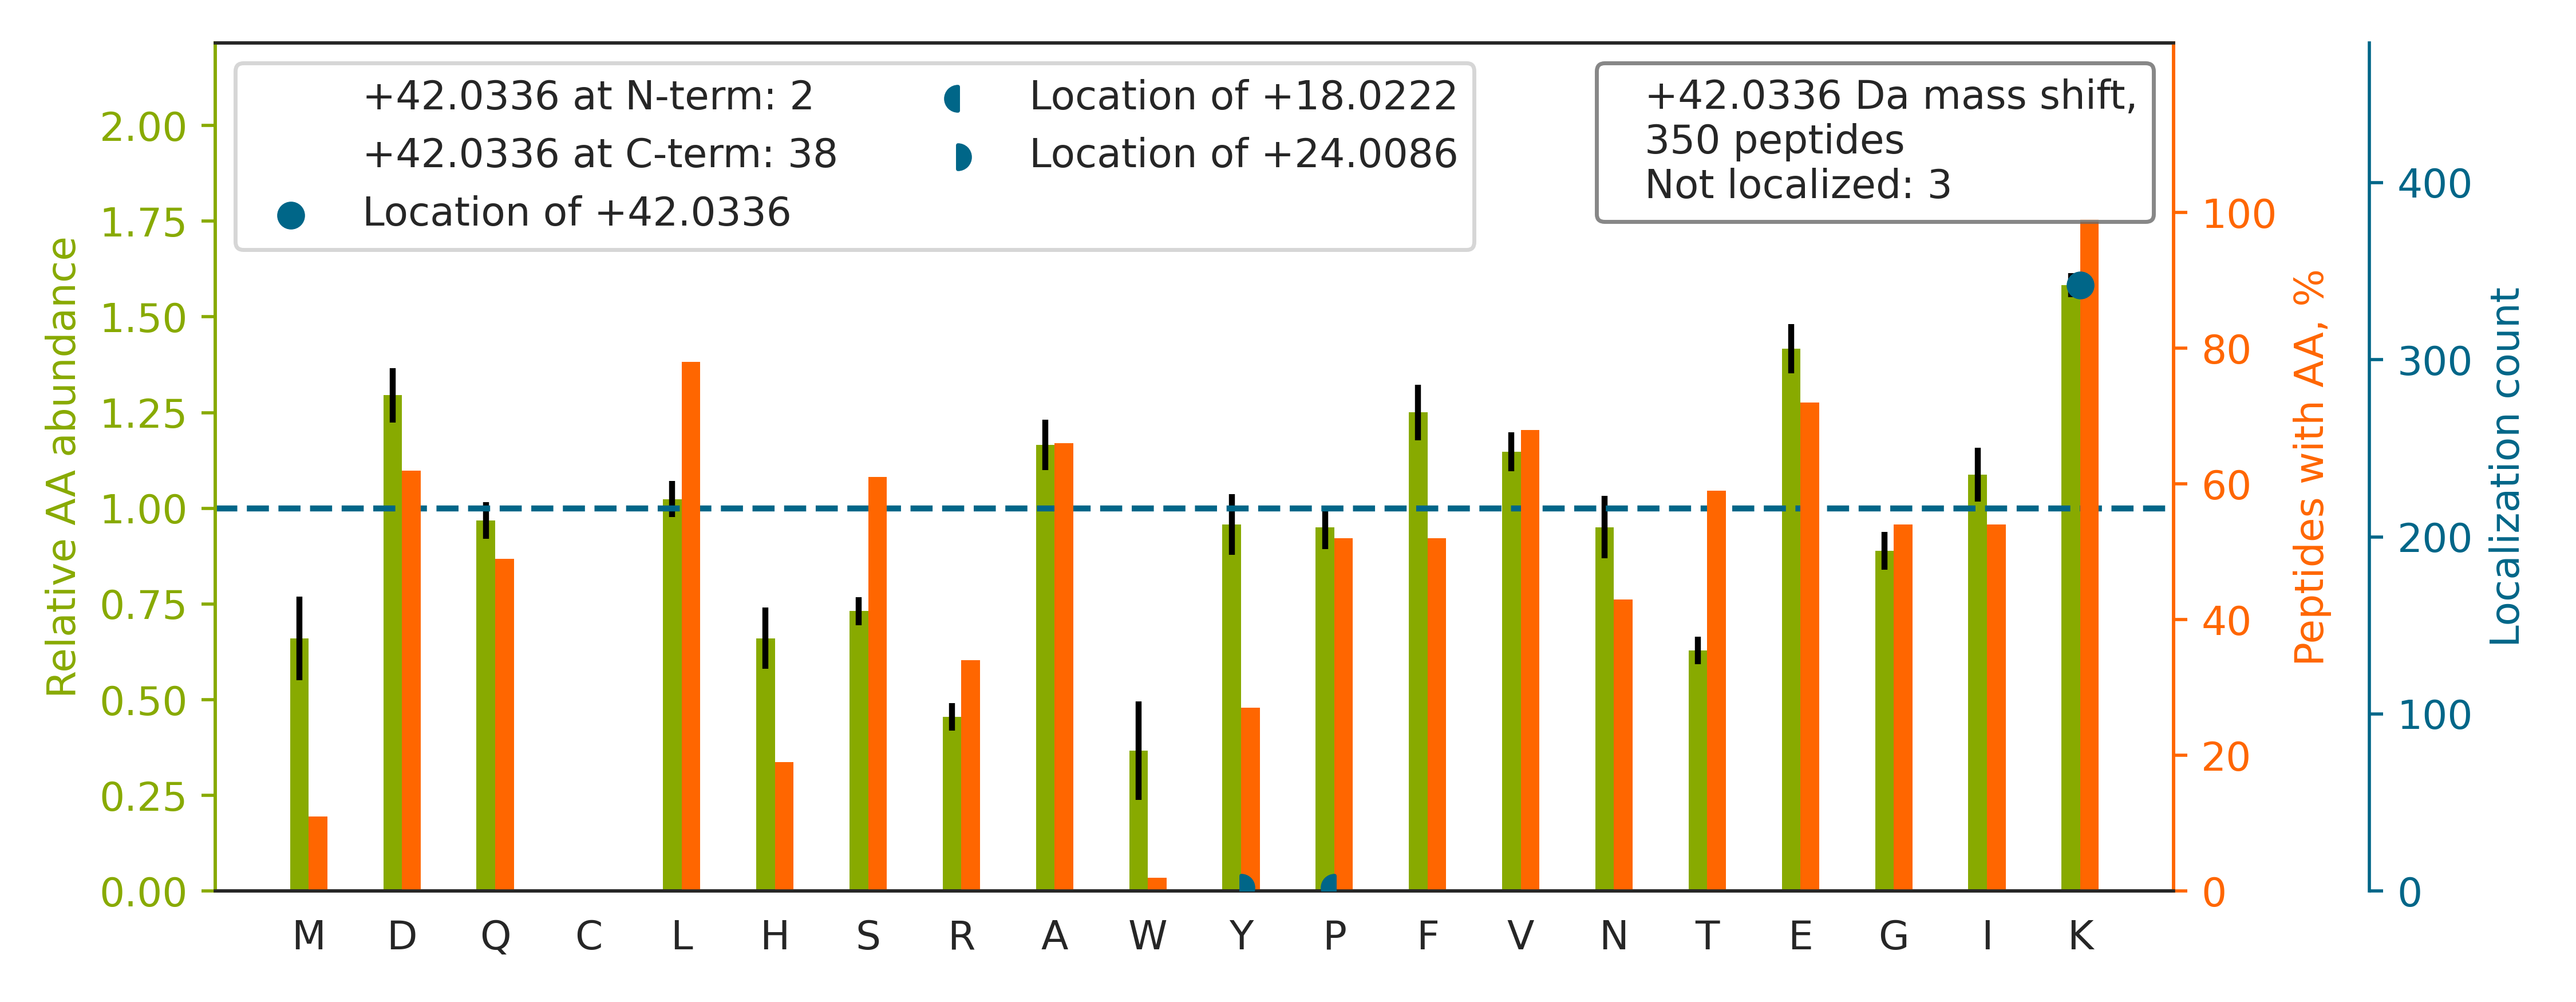

Data behind this chart, as committed beside it:
top isoform	localization score	spectrum
TSDVSQATLASVAPVFTVTK[+42]FDK	0.9991	20160929_QE1_nlc1_BTW_SA_hs_HELA_S_Exp3_…
ITK[+42]FENAFLSHVVSQHQALLGTIR	1.0	20160929_QE1_nlc1_BTW_SA_hs_HELA_S_Exp3_…
VIAINVDDPDAANYNDINDVK[+42]R	1.0	20160929_QE1_nlc1_BTW_SA_hs_HELA_S_Exp3_…
YGGPPPDSVYSGQQPSVGTEIFVGK[+42]IPR	1	20160929_QE1_nlc1_BTW_SA_hs_HELA_S_Exp3_…
EK[+42]PSYDTETDPSEGLMNVLK	0.9995	20160929_QE1_nlc1_BTW_SA_hs_HELA_S_Exp3_…
VVVK[+42]APDEETLIALLAHAK	1.0	20160929_QE1_nlc1_BTW_SA_hs_HELA_S_Exp3_…
LIAHAGSLTNLAKY[+24]P[+18]ASTVQILGAEK	1	20160929_QE1_nlc1_BTW_SA_hs_HELA_S_Exp3_…
VAEDEAEAAAAAK[+42]FTGLSK	1	20160929_QE1_nlc1_BTW_SA_hs_HELA_S_Exp3_…
APPVDDAEVDELVLQTK[+42]R	1.0	20160929_QE1_nlc1_BTW_SA_hs_HELA_S_Exp3_…
RVIISAPSADAPMFVMGVNHEK[+42]	1	20160929_QE1_nlc1_BTW_SA_hs_HELA_S_Exp3_…
TPFLLSGTSYK[+42]DLMPHDLAR	1	20160929_QE1_nlc1_BTW_SA_hs_HELA_S_Exp3_…
EK[+42]PYFPIPEEYTFIQNVPLEDR	0.9963	20160929_QE1_nlc1_BTW_SA_hs_HELA_S_Exp3_…
TVSGVNGPLVILDHVKFPR		20160929_QE1_nlc1_BTW_SA_hs_HELA_S_Exp3_…
VLDSGAPIK[+42]IPVGPETLGR	1.0	20160929_QE1_nlc1_BTW_SA_hs_HELA_S_Exp3_…
QAQILASEAEK[+42]AEQINQAAGEASAVLAK	1	20160929_QE1_nlc1_BTW_SA_hs_HELA_S_Exp3_…
VPEESVLPLVQK[+42]STLADYSAQK	1	20160929_QE1_nlc1_BTW_SA_hs_HELA_S_Exp3_…
APNTPDILEIEFK[+42]K	0.905	20160929_QE1_nlc1_BTW_SA_hs_HELA_S_Exp3_…
VELSDVQNPAISITENVLHFK[+42]	1.0	20160929_QE1_nlc1_BTW_SA_hs_HELA_S_Exp3_…
TPALVNAAVTYSK[+42]PR	1.0	20160929_QE1_nlc1_BTW_SA_hs_HELA_S_Exp3_…
ATISNDGATILK[+42]LLDVVHPAAK	1	20160929_QE1_nlc1_BTW_SA_hs_HELA_S_Exp3_…
GTGVVTSVPSDSPDDIAALRDLK[+42]	1.0	20160929_QE1_nlc1_BTW_SA_hs_HELA_S_Exp3_…
IIVDELK[+42]QEVISTSSK	1	20160929_QE1_nlc1_BTW_SA_hs_HELA_S_Exp3_…
LVEK[+42]PSPLTLAPHDFANIK	1.0	20160929_QE1_nlc1_BTW_SA_hs_HELA_S_Exp3_…
ANLEK[+42]AQAELVGTADEATR	1.0	20160929_QE1_nlc1_BTW_SA_hs_HELA_S_Exp3_…
NQVALNPQNTVFDAK[+42]R	1.0	20160929_QE1_nlc1_BTW_SA_hs_HELA_S_Exp3_…
VISSIEQK[+42]TSADGNEK	1	20160929_QE1_nlc1_BTW_SA_hs_HELA_S_Exp3_…
DGLQNEK[+42]NIVSTPVK	1	20160929_QE1_nlc1_BTW_SA_hs_HELA_S_Exp3_…
K[+42]VPQVSTPTLVEVSR	1.0	20160929_QE1_nlc1_BTW_SA_hs_HELA_S_Exp3_…
IGDLQAFQGHGAGNLAGLK[+42]	1.0	20160929_QE1_nlc1_BTW_SA_hs_HELA_S_Exp3_…
VIDPATATSVDLRDIK[+42]	1.0	20160929_QE1_nlc1_BTW_SA_hs_HELA_S_Exp3_…
EAVTFDQANPTQILGK[+42]LK	0.9036	20160929_QE1_nlc1_BTW_SA_hs_HELA_S_Exp3_…
DPIK[+42]YSQYQQAIYK	1	20160929_QE1_nlc1_BTW_SA_hs_HELA_S_Exp3_…
SVPTSTVFYPSDGVATEK[+42]AVELAANTK	1	20160929_QE1_nlc1_BTW_SA_hs_HELA_S_Exp3_…
AVTDK[+42]FLSAIVSSVDK	1	20160929_QE1_nlc1_BTW_SA_hs_HELA_S_Exp3_…
APVSQAAK[+42]FDPSTK	1	20160929_QE1_nlc1_BTW_SA_hs_HELA_S_Exp3_…
IEDVPAPSTSADK[+42]VESLDVDSEAK	1	20160929_QE1_nlc1_BTW_SA_hs_HELA_S_Exp3_…
DKY[+24]P[+18]NLQVIGGNVVTAAQAK	0.8692	20160929_QE1_nlc1_BTW_SA_hs_HELA_S_Exp3_…
VSQEHPVVLTK[+42]FVEGAR	1.0	20160929_QE1_nlc1_BTW_SA_hs_HELA_S_Exp3_…
VVLSK[+42]LPIGDVATQYFADR	1.0	20160929_QE1_nlc1_BTW_SA_hs_HELA_S_Exp3_…
VLMEK[+42]ELPGFLQSGK	1	20160929_QE1_nlc1_BTW_SA_hs_HELA_S_Exp3_…
DLEGENIEIVFAK[+42]PPDQK	1	20160929_QE1_nlc1_BTW_SA_hs_HELA_S_Exp3_…
GIEGTVPYVTTDYNFK[+42]LPGASEK	0.9948	20160929_QE1_nlc1_BTW_SA_hs_HELA_S_Exp3_…
STGEAFVQFASQEIAEK[+42]ALK	0.9884	20160929_QE1_nlc1_BTW_SA_hs_HELA_S_Exp3_…
ITLPVDFVTADK[+42]FDENAK	1	20160929_QE1_nlc1_BTW_SA_hs_HELA_S_Exp3_…
EVSDGIIAPGYEEEALTILSK[+42]K	0.9127	20160929_QE1_nlc1_BTW_SA_hs_HELA_S_Exp3_…
SVVAK[+42]FNASQLITQR	1.0	20160929_QE1_nlc1_BTW_SA_hs_HELA_S_Exp3_…
LQDEIQNMK[+42]EEMAR	0.9993	20160929_QE1_nlc1_BTW_SA_hs_HELA_S_Exp3_…
TITLEVEPSDTIENVK[+42]AK	0.9954	20160929_QE1_nlc1_BTW_SA_hs_HELA_S_Exp3_…
TNQELQEINRVYK[+42]	1	20160929_QE1_nlc1_BTW_SA_hs_HELA_S_Exp3_…
LAQQMENRPSVQAALK[+42]LK	0.9952	20160929_QE1_nlc1_BTW_SA_hs_HELA_S_Exp3_…
MSSTFIGNSTAIQELFK[+42]R	1.0	20160929_QE1_nlc1_BTW_SA_hs_HELA_S_Exp3_…
LDHYAIIK[+42]FPLTTESAMK	1	20160929_QE1_nlc1_BTW_SA_hs_HELA_S_Exp3_…
LVGQGASAVLLDLPNSGGEAQAK[+42]K	0.92	20160929_QE1_nlc1_BTW_SA_hs_HELA_S_Exp3_…
LASVLGSEPSLDSEVTSK[+42]LK	0.9227	20160929_QE1_nlc1_BTW_SA_hs_HELA_S_Exp3_…
ALETLTGALFQRPPLIAAVK[+42]R	1.0	20160929_QE1_nlc1_BTW_SA_hs_HELA_S_Exp3_…
GIHPTIISESFQK[+42]ALEK	0.9998	20160929_QE1_nlc1_BTW_SA_hs_HELA_S_Exp3_…
APEK[+42]PLHEVPSGNSLLSSETILR	1.0	20160929_QE1_nlc1_BTW_SA_hs_HELA_S_Exp3_…
AVFQANQENLPILK[+42]R	1.0	20160929_QE1_nlc1_BTW_SA_hs_HELA_S_Exp3_…
AQDEGLLSDVVPFK[+42]VPGK	0.9987	20160929_QE1_nlc1_BTW_SA_hs_HELA_S_Exp3_…
VVGSEFVQK[+42]YLGEGPR	0.9999	20160929_QE1_nlc1_BTW_SA_hs_HELA_S_Exp3_…
... 290 more rows
